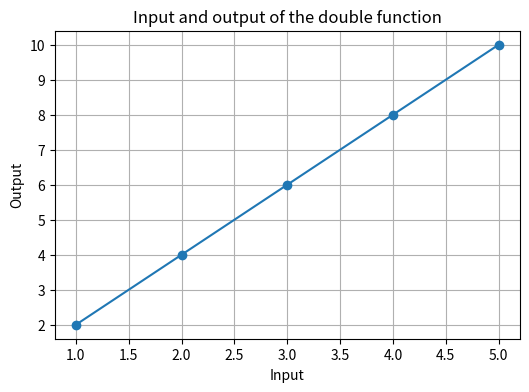

The matplotlib source for this figure: (Note: this script raises an exception after producing the figure.)
def greet(name):
    print(f"Hello, {name}!")

greet("Amina")

greet("Ben")
greet("Chloe")
greet("David")

def double(number):
    return number * 2

result = double(6)
print("The doubled value is:", result)

first_value = double(3)
second_value = double(10)

print("First value:", first_value)
print("Second value:", second_value)
print("Sum of both doubled values:", first_value + second_value)

def percentage(score, total):
    return (score / total) * 100

exam_percentage = percentage(45, 50)
print(f"Percentage: {exam_percentage:.1f}%")

def average(a, b):
    return (a + b) / 2

print("Average of 10 and 14:", average(10, 14))
print("Average of 7 and 9:", average(7, 9))

def transform(number):
    return number * 3

print(transform(5))

def even_or_odd(number):
    if number % 2 == 0:
        return "even"
    else:
        return "odd"

for value in [2, 5, 11, 20]:
    print(f"{value} is {even_or_odd(value)}")

import matplotlib.pyplot as plt

inputs = [1, 2, 3, 4, 5]
outputs = [double(x) for x in inputs]

plt.figure(figsize=(6, 4))
plt.plot(inputs, outputs, marker="o")
plt.title("Input and output of the double function")
plt.xlabel("Input")
plt.ylabel("Output")
plt.grid(True)
plt.show()

import ipywidgets as widgets
from IPython.display import display

def show_double(number):
    print(f"Input: {number}")
    print(f"Output from double(number): {double(number)}")

widgets.interact(show_double, number=widgets.IntSlider(value=5, min=0, max=20, step=1, description="Number"));

def is_pass(mark):
    # Replace this line with your own logic
    return "not completed yet"

print(is_pass(35))
print(is_pass(62))
